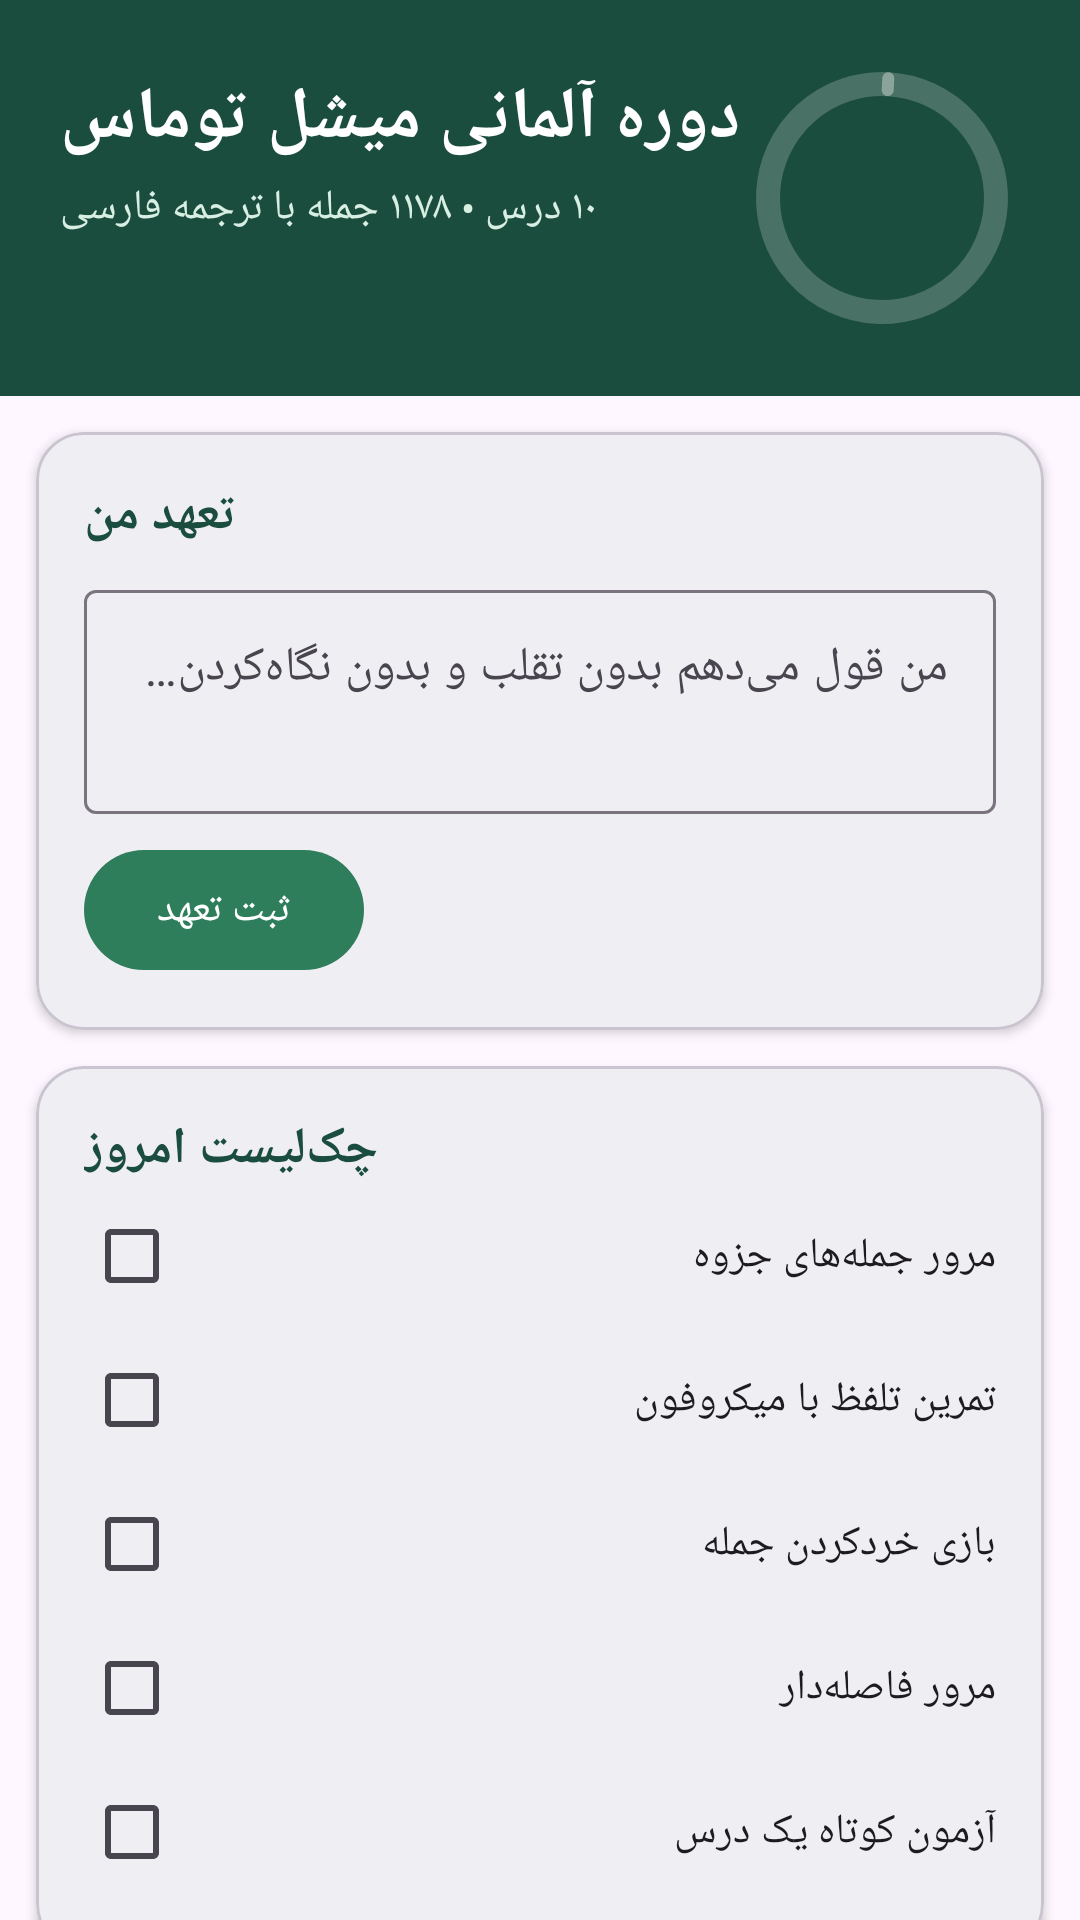

Android layout source for this screen:
<!-- AndroidManifest.xml: application theme Theme.DeutschMacht -->
<!-- res/layout/fragment_coach.xml -->
<?xml version="1.0" encoding="utf-8"?>
<androidx.core.widget.NestedScrollView xmlns:android="http://schemas.android.com/apk/res/android"
    xmlns:app="http://schemas.android.com/apk/res-auto"
    android:layout_width="match_parent"
    android:layout_height="match_parent"
    android:fillViewport="true">

    <LinearLayout
        android:layout_width="match_parent"
        android:layout_height="wrap_content"
        android:orientation="vertical">

        
        <LinearLayout
            android:layout_width="match_parent"
            android:layout_height="wrap_content"
            android:background="@color/green_dark"
            android:orientation="horizontal"
            android:gravity="center_vertical"
            android:padding="20dp">

            <LinearLayout
                android:layout_width="0dp"
                android:layout_height="wrap_content"
                android:layout_weight="1"
                android:orientation="vertical">

                <TextView
                    android:layout_width="wrap_content"
                    android:layout_height="wrap_content"
                    android:text="@string/hero_title"
                    android:textColor="@color/white"
                    android:textSize="24sp"
                    android:textStyle="bold" />

                <TextView
                    android:layout_width="wrap_content"
                    android:layout_height="wrap_content"
                    android:layout_marginTop="4dp"
                    android:text="@string/hero_subtitle"
                    android:textColor="@color/green_container"
                    android:textSize="14sp" />

                <TextView
                    android:id="@+id/txt_streak"
                    android:layout_width="wrap_content"
                    android:layout_height="wrap_content"
                    android:layout_marginTop="10dp"
                    android:textColor="@color/orange"
                    android:textSize="15sp"
                    android:textStyle="bold" />
            </LinearLayout>

            <FrameLayout
                android:layout_width="92dp"
                android:layout_height="92dp">

                <com.google.android.material.progressindicator.CircularProgressIndicator
                    android:id="@+id/ring_progress"
                    android:layout_width="92dp"
                    android:layout_height="92dp"
                    android:indeterminate="false"
                    android:max="100"
                    android:progress="0"
                    app:indicatorColor="@color/orange"
                    app:indicatorSize="84dp"
                    app:trackColor="#33FFFFFF"
                    app:trackThickness="8dp" />

                <TextView
                    android:id="@+id/txt_ring_pct"
                    android:layout_width="wrap_content"
                    android:layout_height="wrap_content"
                    android:layout_gravity="center"
                    android:textColor="@color/white"
                    android:textSize="16sp"
                    android:textStyle="bold" />
            </FrameLayout>
        </LinearLayout>

        
        <com.google.android.material.card.MaterialCardView
            android:id="@+id/card_commit"
            android:layout_width="match_parent"
            android:layout_height="wrap_content"
            android:layout_margin="12dp"
            app:cardCornerRadius="16dp"
            app:cardElevation="2dp">

            <LinearLayout
                android:layout_width="match_parent"
                android:layout_height="wrap_content"
                android:orientation="vertical"
                android:padding="16dp">

                <TextView
                    android:layout_width="wrap_content"
                    android:layout_height="wrap_content"
                    android:text="@string/commitment_title"
                    android:textColor="@color/green_dark"
                    android:textSize="17sp"
                    android:textStyle="bold" />

                <TextView
                    android:id="@+id/txt_commit_saved"
                    android:layout_width="match_parent"
                    android:layout_height="wrap_content"
                    android:layout_marginTop="6dp"
                    android:textColor="@color/green"
                    android:textSize="14sp"
                    android:textStyle="bold"
                    android:visibility="gone" />

                <com.google.android.material.textfield.TextInputLayout
                    android:id="@+id/til_commit"
                    android:layout_width="match_parent"
                    android:layout_height="wrap_content"
                    android:layout_marginTop="8dp"
                    android:hint="@string/commitment_hint">

                    <com.google.android.material.textfield.TextInputEditText
                        android:id="@+id/edt_commit"
                        android:layout_width="match_parent"
                        android:layout_height="wrap_content"
                        android:minLines="2"
                        android:gravity="top" />
                </com.google.android.material.textfield.TextInputLayout>

                <com.google.android.material.button.MaterialButton
                    android:id="@+id/btn_commit"
                    android:layout_width="wrap_content"
                    android:layout_height="wrap_content"
                    android:layout_marginTop="8dp"
                    android:text="@string/commitment_save" />
            </LinearLayout>
        </com.google.android.material.card.MaterialCardView>

        
        <com.google.android.material.card.MaterialCardView
            android:layout_width="match_parent"
            android:layout_height="wrap_content"
            android:layout_marginHorizontal="12dp"
            android:layout_marginBottom="12dp"
            app:cardCornerRadius="16dp"
            app:cardElevation="2dp">

            <LinearLayout
                android:layout_width="match_parent"
                android:layout_height="wrap_content"
                android:orientation="vertical"
                android:padding="16dp">

                <TextView
                    android:layout_width="wrap_content"
                    android:layout_height="wrap_content"
                    android:text="@string/checklist_title"
                    android:textColor="@color/green_dark"
                    android:textSize="17sp"
                    android:textStyle="bold" />

                <CheckBox
                    android:id="@+id/chk1"
                    android:layout_width="match_parent"
                    android:layout_height="wrap_content"
                    android:text="@string/check_1" />

                <CheckBox
                    android:id="@+id/chk2"
                    android:layout_width="match_parent"
                    android:layout_height="wrap_content"
                    android:text="@string/check_2" />

                <CheckBox
                    android:id="@+id/chk3"
                    android:layout_width="match_parent"
                    android:layout_height="wrap_content"
                    android:text="@string/check_3" />

                <CheckBox
                    android:id="@+id/chk4"
                    android:layout_width="match_parent"
                    android:layout_height="wrap_content"
                    android:text="@string/check_4" />

                <CheckBox
                    android:id="@+id/chk5"
                    android:layout_width="match_parent"
                    android:layout_height="wrap_content"
                    android:text="@string/check_5" />
            </LinearLayout>
        </com.google.android.material.card.MaterialCardView>

        
        <com.google.android.material.card.MaterialCardView
            android:layout_width="match_parent"
            android:layout_height="wrap_content"
            android:layout_marginHorizontal="12dp"
            android:layout_marginBottom="24dp"
            app:cardCornerRadius="16dp"
            app:cardElevation="2dp">

            <LinearLayout
                android:layout_width="match_parent"
                android:layout_height="wrap_content"
                android:orientation="vertical"
                android:padding="16dp">

                <TextView
                    android:layout_width="wrap_content"
                    android:layout_height="wrap_content"
                    android:text="@string/choose_lesson"
                    android:textColor="@color/green_dark"
                    android:textSize="17sp"
                    android:textStyle="bold" />

                <com.google.android.material.slider.Slider
                    android:id="@+id/slider_lesson"
                    android:layout_width="match_parent"
                    android:layout_height="wrap_content"
                    android:layout_marginTop="8dp"
                    android:valueFrom="1"
                    android:valueTo="10"
                    android:stepSize="1"
                    android:value="1" />

                <TextView
                    android:id="@+id/txt_lesson_pick"
                    android:layout_width="wrap_content"
                    android:layout_height="wrap_content"
                    android:textColor="@color/green_dark"
                    android:textSize="15sp"
                    android:textStyle="bold" />

                <TextView
                    android:id="@+id/txt_lesson_stat"
                    android:layout_width="wrap_content"
                    android:layout_height="wrap_content"
                    android:layout_marginTop="2dp"
                    android:textSize="13sp" />

                <com.google.android.material.button.MaterialButton
                    android:id="@+id/btn_start_lesson"
                    android:layout_width="match_parent"
                    android:layout_height="wrap_content"
                    android:layout_marginTop="10dp"
                    android:text="@string/start_lesson" />

                <com.google.android.material.button.MaterialButton
                    android:id="@+id/btn_quiz_lesson"
                    style="?attr/materialButtonOutlinedStyle"
                    android:layout_width="match_parent"
                    android:layout_height="wrap_content"
                    android:layout_marginTop="6dp"
                    android:text="@string/check_5" />
            </LinearLayout>
        </com.google.android.material.card.MaterialCardView>
    </LinearLayout>
</androidx.core.widget.NestedScrollView>
<!-- resources referenced by this layout -->
<resources>
  <color name="green">#2E7D5B</color>
  <color name="green_container">#D8EFE3</color>
  <color name="green_dark">#1B4D3E</color>
  <color name="orange">#F2A94C</color>
  <color name="white">#FFFFFF</color>
  <string name="check_1">مرور جمله‌های جزوه</string>
  <string name="check_2">تمرین تلفظ با میکروفون</string>
  <string name="check_3">بازی خردکردن جمله</string>
  <string name="check_4">مرور فاصله‌دار</string>
  <string name="check_5">آزمون کوتاه یک درس</string>
  <string name="checklist_title">چک‌لیست امروز</string>
  <string name="choose_lesson">درس امروز</string>
  <string name="commitment_hint">من قول می‌دهم بدون تقلب و بدون نگاه‌کردن به جواب، هر روز تمرین کنم…</string>
  <string name="commitment_save">ثبت تعهد</string>
  <string name="commitment_title">تعهد من</string>
  <string name="hero_subtitle">۱۰ درس • ۱۱۷۸ جمله با ترجمه فارسی</string>
  <string name="hero_title">دوره آلمانی میشل توماس</string>
  <string name="start_lesson">شروع درس</string>
  <style name="Theme.DeutschMacht" parent="Theme.Material3.DayNight.NoActionBar">
          <item name="colorPrimary">@color/green</item>
          <item name="colorOnPrimary">@color/white</item>
          <item name="colorPrimaryContainer">@color/green_container</item>
          <item name="colorOnPrimaryContainer">@color/green_dark</item>
          <item name="colorSecondary">@color/orange</item>
          <item name="colorOnSecondary">@color/black</item>
          <item name="android:statusBarColor">@color/green_dark</item>
      </style>
  <color name="black">#101413</color>
</resources>
